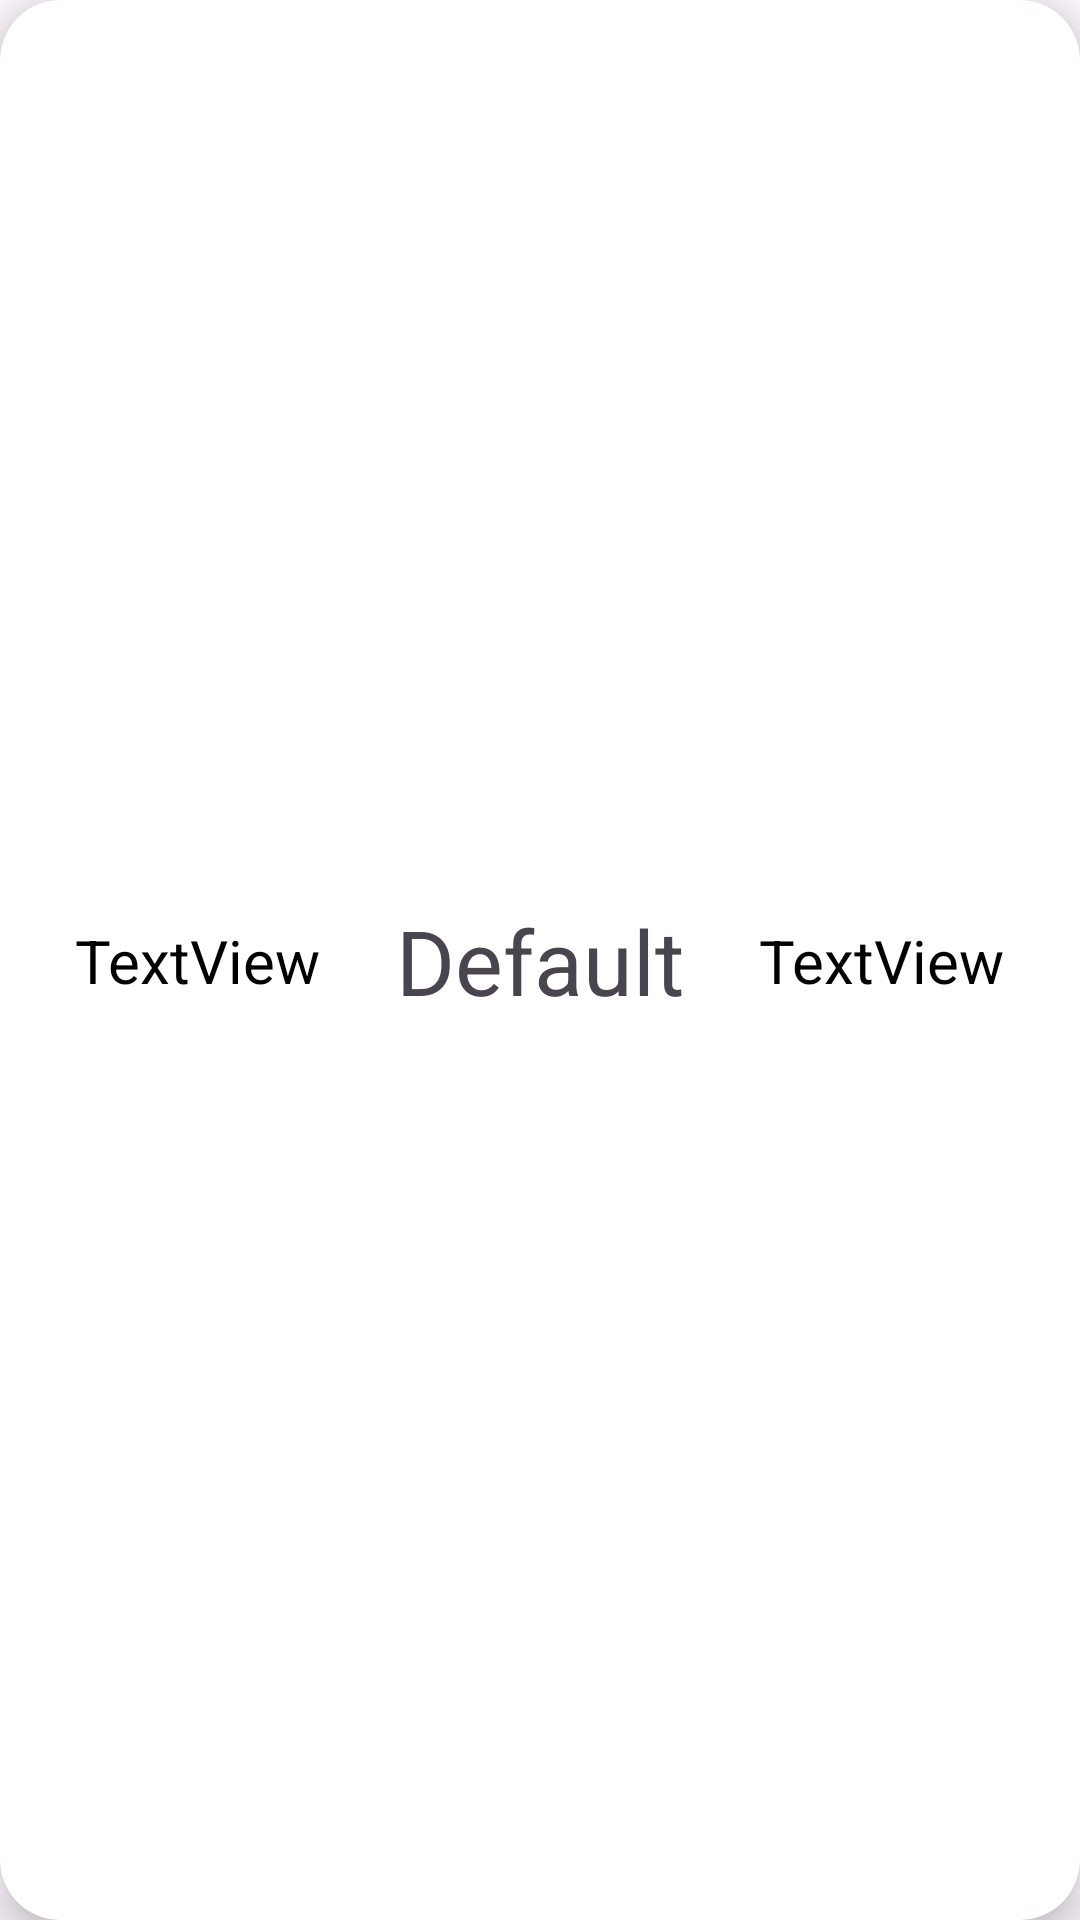

Produce the Android XML layout that renders to this screen, including the resource entries it uses.
<!-- AndroidManifest.xml: application theme Theme.ProyectoVacio -->
<!-- res/layout/fragment_item.xml -->
<?xml version="1.0" encoding="utf-8"?>
<androidx.cardview.widget.CardView xmlns:android="http://schemas.android.com/apk/res/android"
    xmlns:app="http://schemas.android.com/apk/res-auto"
    xmlns:tools="http://schemas.android.com/tools"
    android:id="@+id/card_package_item"
    android:layout_width="match_parent"
    android:layout_height="wrap_content"
    android:layout_margin="8dp"
    android:backgroundTintMode="add"
    app:cardCornerRadius="20dp"
    app:cardElevation="8dp">


    <androidx.constraintlayout.widget.ConstraintLayout
        android:layout_width="match_parent"
        android:layout_height="match_parent">

        <TextView
            android:id="@+id/txtOrden"
            android:layout_width="wrap_content"
            android:layout_height="wrap_content"
            android:text="TextView"
            android:textColor="@color/black"
            android:textSize="20sp"
            app:layout_constraintBottom_toBottomOf="parent"
            app:layout_constraintEnd_toEndOf="parent"
            app:layout_constraintStart_toEndOf="@+id/txt_name_item"
            app:layout_constraintTop_toTopOf="parent" />

        <TextView
            android:id="@+id/txt_name_item"
            android:layout_width="wrap_content"
            android:layout_height="wrap_content"
            android:layout_marginTop="10dp"
            android:layout_marginBottom="10dp"
            android:text="@string/card_view_center"
            android:textSize="30sp"
            app:layout_constraintBottom_toBottomOf="parent"
            app:layout_constraintEnd_toEndOf="parent"
            app:layout_constraintStart_toStartOf="parent"
            app:layout_constraintTop_toTopOf="parent" />

        <TextView
            android:id="@+id/txtCurso"
            android:layout_width="wrap_content"
            android:layout_height="wrap_content"
            android:text="TextView"
            android:textColor="@color/black"
            android:textSize="20sp"
            app:layout_constraintBottom_toBottomOf="parent"
            app:layout_constraintEnd_toStartOf="@+id/txt_name_item"
            app:layout_constraintStart_toStartOf="parent"
            app:layout_constraintTop_toTopOf="parent" />


    </androidx.constraintlayout.widget.ConstraintLayout>

</androidx.cardview.widget.CardView>
<!-- resources referenced by this layout -->
<resources>
  <string name="card_view_center">Default</string>
  <style name="Theme.ProyectoVacio" parent="Base.Theme.ProyectoVacio" />
  <style name="Base.Theme.ProyectoVacio" parent="Theme.Material3.DayNight.NoActionBar">
          
          
      </style>
  <!-- not gathered from this repository: default colours our renderer supplied (Android Studio template values) -->
  <color name="black">#FF000000</color>
</resources>
